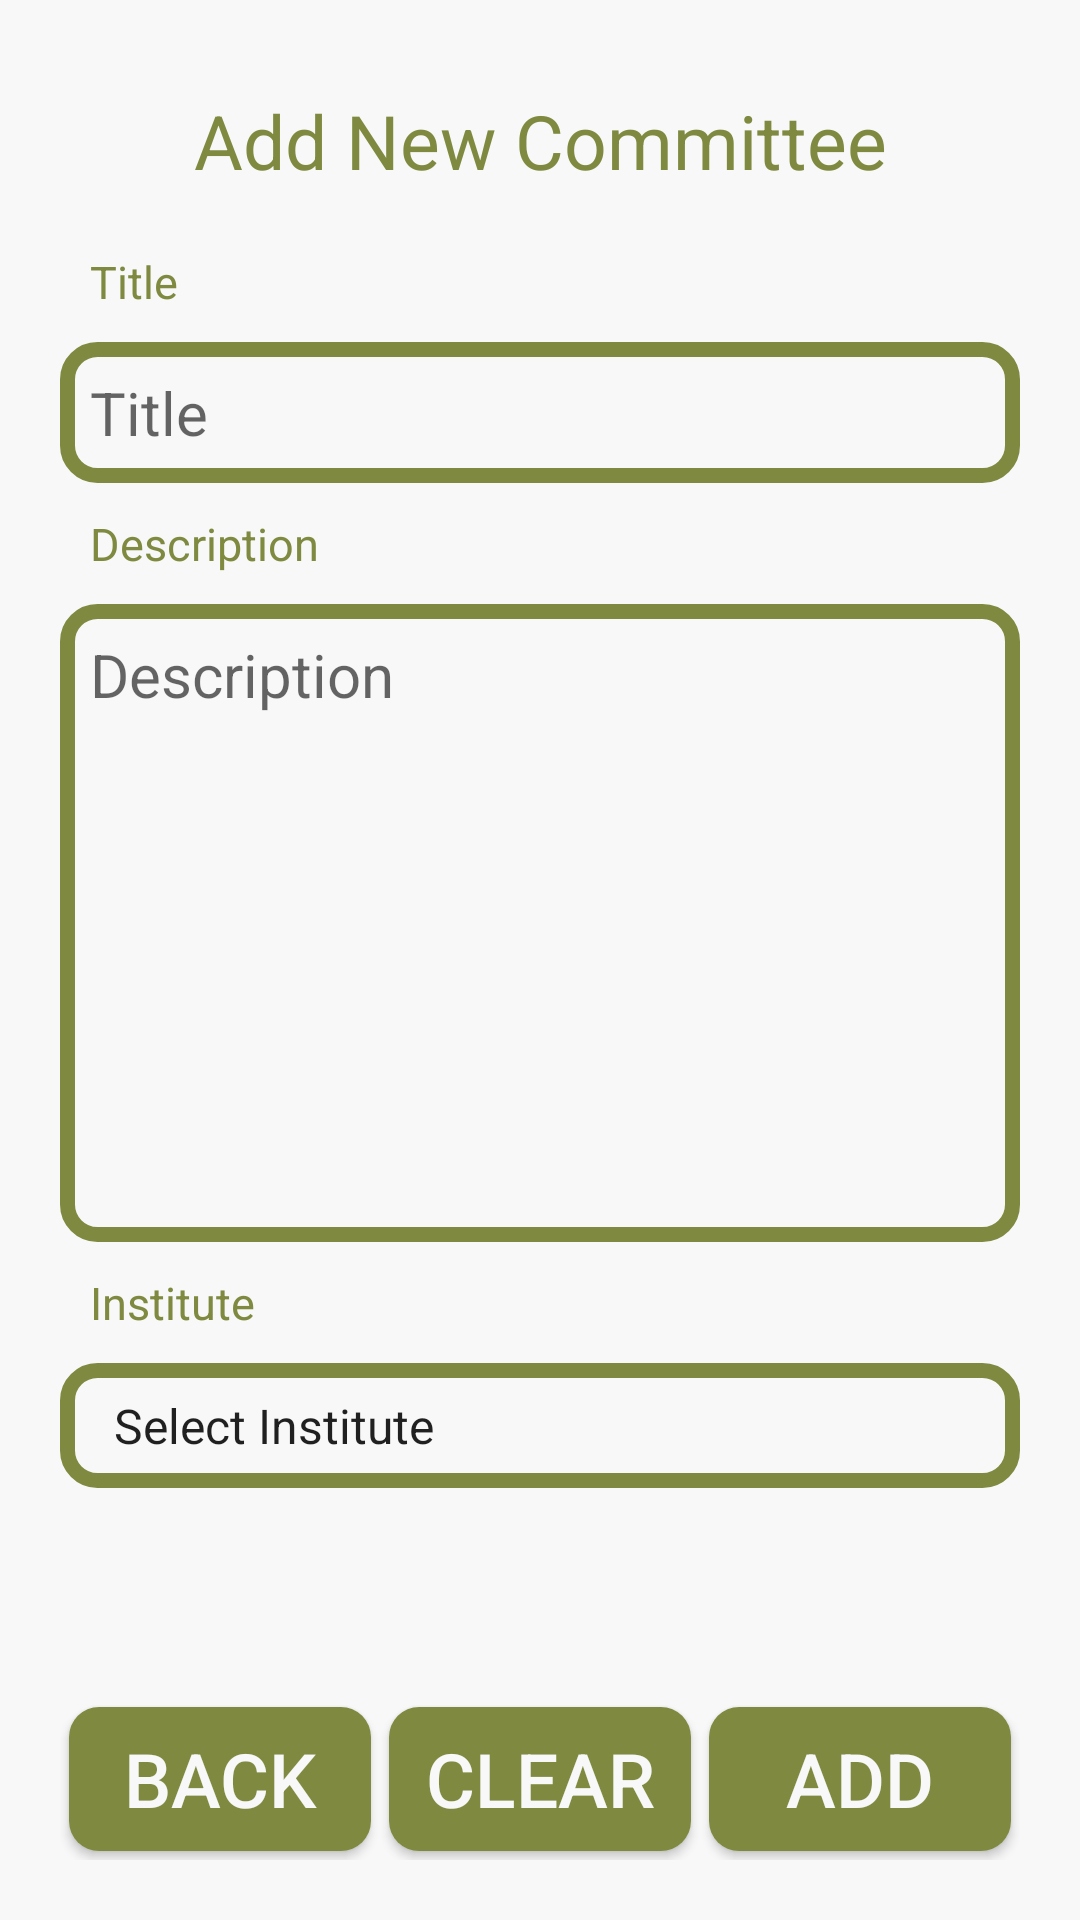

This screen was rendered from an Android layout file. Write that file and the resources it references.
<!-- AndroidManifest.xml: application theme AppTheme -->
<!-- res/layout/activity_add_committee.xml -->
<?xml version="1.0" encoding="utf-8"?>
<RelativeLayout xmlns:android="http://schemas.android.com/apk/res/android"
    android:layout_width="match_parent"
    android:layout_height="match_parent"
    android:background="@color/appBackground"
    android:padding="@dimen/app_padding">

    <TextView
        style="@style/TextViewTheme"
        android:text="Add New Committee"
        android:gravity="center"
        android:id="@+id/title"/>

    <ScrollView
        android:layout_width="match_parent"
        android:layout_height="wrap_content"
        android:layout_below="@id/title"
        android:layout_above="@id/buttons">

    <LinearLayout
        android:layout_width="match_parent"
        android:layout_height="wrap_content"
        android:orientation="vertical">

    <TextView
        style="@style/TextViewTheme"
        android:text="Title"
        android:textSize="15sp"/>

    <EditText
        style="@style/EditTextTheme"
        android:background="@drawable/edit_text_background"
        android:hint="Title"
        android:id="@+id/committeeTitle"/>

    <TextView
        style="@style/TextViewTheme"
        android:text="Description"
        android:textSize="15sp"/>

    <EditText
        style="@style/EditTextTheme"
        android:background="@drawable/edit_text_background"
        android:hint="Description"
        android:lines="8"
        android:gravity="start"
        android:scrollbars="vertical"
        android:scrollHorizontally="false"
        android:id="@+id/committeeDescription"/>

    <TextView
        style="@style/TextViewTheme"
        android:text="Institute"
        android:textSize="15sp"/>

    <Spinner
        style="@style/EditTextTheme"
        android:background="@drawable/edit_text_background"
        android:layout_marginBottom="@dimen/app_padding"
        android:entries="@array/institutes_arrays"
        android:id="@+id/committeeInstitute" />

    </LinearLayout>
    </ScrollView>

    <LinearLayout
        android:layout_width="match_parent"
        android:layout_height="wrap_content"
        android:orientation="horizontal"
        android:id="@+id/buttons"
        android:layout_alignParentBottom="true">
        <Button
            style="@style/ButtonTheme"
            android:text="Back"
            android:background="@drawable/button_background"
            android:onClick="Back"
            android:id="@+id/back"/>

        <Button
            style="@style/ButtonTheme"
            android:text="Clear"
            android:background="@drawable/button_background"
            android:id="@+id/clear"
            android:onClick="Clear"/>

        <Button
            style="@style/ButtonTheme"
            android:text="Add"
            android:background="@drawable/button_background"
            android:onClick="Add"
            android:id="@+id/add"/>
    </LinearLayout>

</RelativeLayout>
<!-- resources referenced by this layout -->
<resources>
  <string-array name="institutes_arrays">
          <item>Select Institute</item>
          <item>BRCM Elementary School</item>
          <item>SDK Middle School</item>
          <item>JFK High School</item>
          <item>Galen Medical College</item>
          <item>Albert Science College</item>
          <item>VA Commerce College</item>
          <item>Diego Arts College</item>
          <item>MG Research Institute</item>
      </string-array>
  <color name="appBackground">#F8F8F8</color>
  <dimen name="app_padding">20dp</dimen>
  <!-- drawable button_background (drawable) -->
  <?xml version="1.0" encoding="utf-8"?>
  <shape xmlns:android="http://schemas.android.com/apk/res/android">
  
      <solid android:color="@color/editText"/>
      <corners android:radius="10dp"/>
  
  </shape>
  <!-- drawable edit_text_background (drawable) -->
  <?xml version="1.0" encoding="utf-8"?>
  <shape xmlns:android="http://schemas.android.com/apk/res/android">
  
      <solid android:color="@color/appBackground"/>
      <corners android:radius="10dp"/>
      <stroke android:color="@color/editText" android:width="5dp"/>
  
  </shape>
  <style name="ButtonTheme">
          <item name="android:layout_width">0dp</item>
          <item name="android:layout_height">wrap_content</item>
          <item name="android:layout_weight">1</item>
          <item name="android:textSize">@dimen/text_size</item>
          <item name="android:textColor">@color/appBackground</item>
          <item name="android:layout_margin">3dp</item>
      </style>
  <style name="EditTextTheme">
          <item name="android:layout_width">match_parent</item>
          <item name="android:layout_height">wrap_content</item>
          <item name="android:padding">@dimen/text_padding</item>
          <item name="android:textSize">@dimen/font_size</item>
          <item name="android:textColor">@color/text</item>
          <item name="android:maxLines">1</item>
          <item name="android:scrollHorizontally">true</item>
      </style>
  <style name="TextViewTheme" parent="EditTextTheme">
          <item name="android:textColor">@color/editText</item>
          <item name="android:textSize">@dimen/text_size</item>
      </style>
  <style name="AppTheme" parent="Theme.AppCompat.Light.DarkActionBar">
          
          <item name="colorPrimary">@color/colorPrimary</item>
          <item name="colorPrimaryDark">@color/colorPrimaryDark</item>
          <item name="colorAccent">@color/colorAccent</item>
      </style>
  <color name="editText">#7F8A40</color>
  <dimen name="text_size">25sp</dimen>
  <dimen name="text_padding">10dp</dimen>
  <dimen name="font_size">20sp</dimen>
  <color name="text">#000000</color>
  <color name="colorPrimary">#7F8A40</color>
  <color name="colorPrimaryDark">#7F8A40</color>
  <color name="colorAccent">#7F8A40</color>
</resources>
